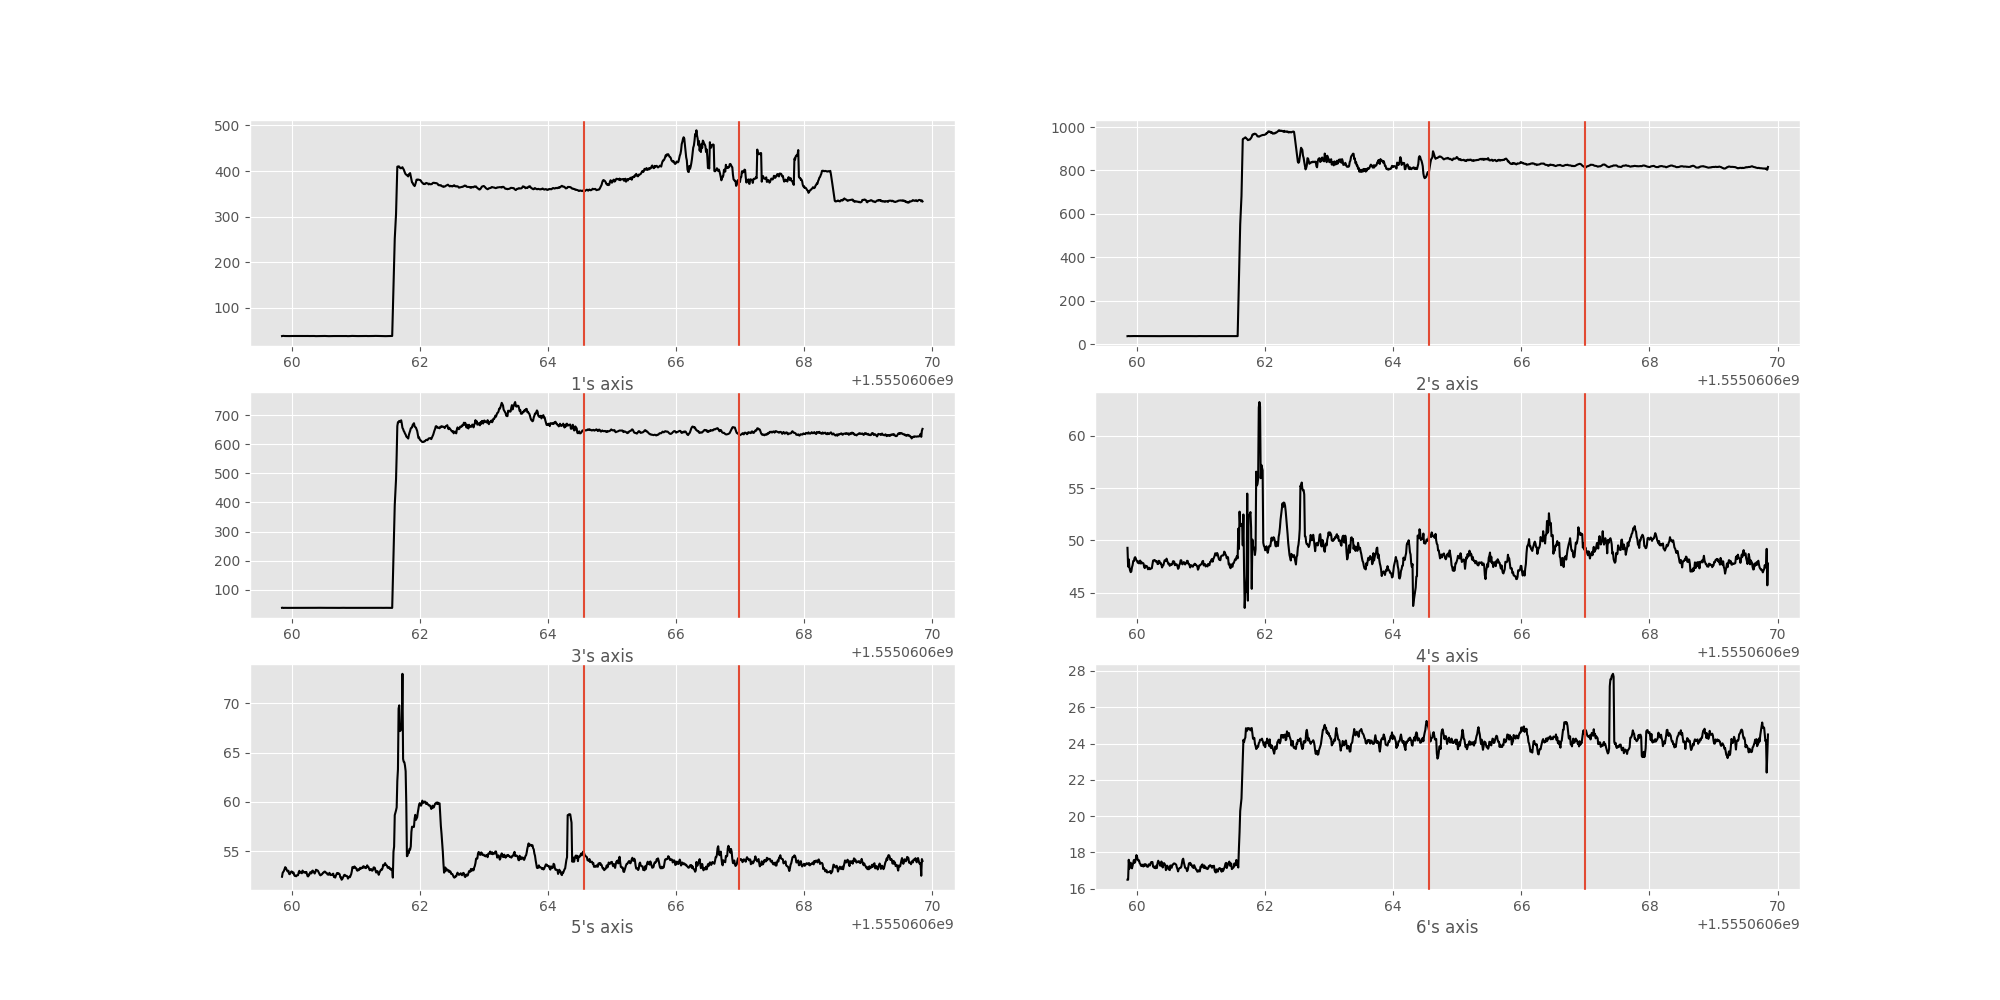

The table this chart was drawn from, first rows:
timestamp, 1, 2, 3, 4, 5, 6, ax, ay, az, gx, gy, gz
1555060660, 37.79, 36.5, 37.9, 49.29, 52.4, 16.5, -13528, -520.0, 8232, -72.0, 83.0, 106.0
1555060660, 38.0, 36.9, 38.29, 47.5, 52.79, 16.5, -13544, -464.0, 8272, -109.0, 79.0, 61.0
1555060660, 38.29, 37.2, 37.4, 48.2, 52.9, 17.6, -13492, -536.0, 8264, -91.0, 63.0, 66.0
1555060660, 37.79, 36.79, 37.7, 46.39, 53.4, 18.1, -13540, -740.0, 8328, -93.0, 63.0, 56.0
1555060660, 38.9, 36.1, 37.9, 46.1, 53.9, 16.7, -13544, -532.0, 8244, -113.0, 55.0, 57.0
1555060660, 37.6, 36.7, 37.2, 46.8, 52.7, 17.2, -13508, -572.0, 8264, -73.0, 56.0, 60.0
1555060660, 37.79, 36.5, 37.6, 47.79, 52.9, 17.2, -13520, -620.0, 8312, -81.0, 88.0, 90.0
1555060660, 37.29, 37.4, 37.9, 47.21, 53.79, 18.2, -13528, -596.0, 8444, -73.0, 98.0, 102.0
1555060660, 37.7, 37.1, 37.7, 46.29, 54.0, 17.1, -13492, -752.0, 8256, -50.0, 106.0, 123.0
1555060660, 38.4, 37.2, 37.4, 48.6, 52.4, 17.0, -13804, -276.0, 8232, -49.0, 98.0, 104.0
1555060660, 37.29, 37.0, 37.5, 49.21, 52.29, 16.5, -13368, -292.0, 8132, -86.0, 84.0, 104.0
1555060660, 37.6, 36.9, 37.7, 47.6, 52.9, 17.8, -13560, -728.0, 8172, -60.0, 80.0, 83.0
1555060660, 37.9, 37.4, 37.6, 49.5, 52.29, 18.3, -13512, -440.0, 8364, -97.0, 115.0, 62.0
1555060660, 38.0, 36.6, 37.7, 47.79, 53.4, 18.2, -13452, -564.0, 8268, -99.0, 65.0, 53.0
1555060660, 37.9, 36.9, 37.9, 49.2, 51.6, 17.1, -13464, -536.0, 8240, -107.0, 82.0, 41.0
1555060660, 38.1, 36.0, 37.7, 46.9, 53.7, 17.4, -13496, -568.0, 8244, -109.0, 90.0, 67.0
1555060660, 37.9, 36.6, 37.6, 47.71, 53.2, 18.2, -13568, -624.0, 8288, -98.0, 138.0, 93.0
1555060660, 37.7, 37.0, 37.79, 47.9, 53.2, 18.0, -13548, -636.0, 8228, -72.0, 83.0, 95.0
1555060660, 38.2, 36.5, 37.5, 47.21, 53.2, 17.1, -13320, -604.0, 8212, -60.0, 90.0, 93.0
1555060660, 38.0, 36.9, 37.6, 48.39, 51.9, 17.2, -13628, -540.0, 8224, -73.0, 83.0, 109.0
1555060660, 38.29, 36.9, 37.9, 48.5, 52.5, 17.9, -13644, -520.0, 8244, -29.0, 56.0, 112.0
1555060660, 37.79, 37.2, 36.9, 48.0, 52.1, 17.2, -13528, -528.0, 8196, -61.0, 60.0, 73.0
1555060660, 38.0, 37.1, 37.9, 48.6, 51.9, 16.3, -13536, -452.0, 8292, -72.0, 48.0, 75.0
1555060660, 37.7, 36.7, 38.1, 47.9, 52.6, 17.9, -13488, -428.0, 8240, -80.0, 54.0, 46.0
1555060660, 38.0, 36.6, 38.6, 45.89, 53.4, 17.3, -13436, -484.0, 8320, -93.0, 99.0, 101.0
1555060660, 37.79, 36.9, 37.5, 48.0, 52.7, 17.0, -13456, -580.0, 8272, -101.0, 85.0, 47.0
1555060660, 37.9, 36.9, 37.6, 48.2, 52.6, 17.7, -13540, -588.0, 8212, -72.0, 113.0, 101.0
1555060660, 37.9, 37.2, 37.79, 48.3, 52.6, 17.3, -13504, -648.0, 8280, -142.0, 129.0, 61.0
1555060660, 38.2, 36.5, 37.79, 47.7, 52.1, 17.1, -13552, -612.0, 8276, -65.0, 77.0, 92.0
1555060660, 37.6, 36.6, 37.79, 46.29, 53.9, 17.1, -13600, -516.0, 8292, -55.0, 115.0, 95.0
1555060660, 37.5, 36.5, 37.9, 47.1, 53.7, 17.4, -13536, -452.0, 8292, -75.0, 68.0, 133.0
1555060660, 38.2, 36.5, 37.9, 47.6, 52.1, 17.9, -13472, -492.0, 8316, -81.0, 60.0, 76.0
1555060660, 38.9, 37.2, 37.9, 47.5, 52.79, 16.8, -13536, -480.0, 8240, -86.0, 47.0, 56.0
1555060660, 37.6, 36.9, 37.79, 48.39, 52.4, 17.1, -13436, -692.0, 8384, -68.0, 94.0, 36.0
1555060660, 37.2, 37.1, 38.9, 47.61, 52.29, 17.1, -13544, -696.0, 8244, -76.0, 97.0, 102.0
1555060660, 38.2, 36.5, 38.1, 46.2, 54.0, 17.1, -13484, -572.0, 8280, -117.0, 100.0, 102.0
1555060660, 37.9, 36.7, 37.2, 47.2, 53.1, 18.0, -13796, -660.0, 8320, -79.0, 105.0, 74.0
1555060660, 38.1, 37.1, 38.1, 47.21, 53.2, 17.2, -13340, -760.0, 8152, -128.0, 77.0, 88.0
1555060660, 38.1, 36.7, 37.4, 46.6, 52.0, 17.7, -13520, -604.0, 8236, -70.0, 87.0, 79.0
1555060660, 38.1, 36.79, 37.6, 47.8, 53.2, 17.6, -13592, -332.0, 8208, -48.0, 69.0, 77.0
1555060660, 38.2, 37.0, 37.79, 48.6, 52.0, 17.6, -13764, -656.0, 8340, -38.0, 53.0, 72.0
1555060660, 37.7, 36.79, 37.79, 47.8, 52.7, 16.9, -13508, -612.0, 8404, -69.0, 75.0, 102.0
1555060660, 38.1, 36.79, 38.2, 48.9, 52.29, 17.3, -13508, -472.0, 8272, -55.0, 63.0, 98.0
1555060660, 37.7, 36.7, 37.7, 49.61, 51.79, 16.2, -13488, -280.0, 8284, -70.0, 88.0, 68.0
1555060660, 37.5, 36.5, 37.9, 47.3, 53.1, 17.4, -13472, -492.0, 8300, -63.0, 71.0, 80.0
1555060660, 37.79, 36.7, 38.0, 46.89, 53.4, 17.0, -13468, -484.0, 8168, -96.0, 86.0, 87.0
1555060660, 38.29, 36.7, 37.7, 47.6, 53.2, 17.8, -13532, -488.0, 8300, -87.0, 113.0, 47.0
1555060660, 38.4, 36.4, 38.2, 47.7, 53.5, 17.3, -13600, -528.0, 8240, -126.0, 121.0, 44.0
1555060660, 38.6, 36.7, 37.79, 48.1, 52.7, 17.9, -13568, -544.0, 8256, -92.0, 71.0, 89.0
1555060660, 37.2, 36.4, 37.9, 48.79, 51.5, 16.4, -13552, -660.0, 8204, -99.0, 86.0, 48.0
1555060660, 37.9, 36.79, 37.1, 47.79, 53.5, 18.1, -13456, -608.0, 8232, -72.0, 95.0, 75.0
1555060660, 37.79, 36.7, 37.9, 47.39, 53.4, 18.3, -13532, -516.0, 8300, -87.0, 113.0, 76.0
1555060660, 37.7, 36.7, 37.7, 49.0, 52.4, 16.4, -13488, -492.0, 8304, -109.0, 84.0, 87.0
1555060660, 38.29, 36.6, 37.5, 47.3, 52.79, 17.4, -13560, -540.0, 8280, -86.0, 125.0, 112.0
1555060660, 37.5, 36.2, 37.79, 46.3, 52.79, 16.4, -13564, -512.0, 8376, -56.0, 91.0, 91.0
1555060660, 37.1, 37.4, 39.0, 48.3, 53.7, 17.9, -13524, -524.0, 8304, -117.0, 73.0, 39.0
1555060660, 37.7, 36.79, 37.7, 47.6, 53.2, 18.0, -13588, -596.0, 8236, -92.0, 118.0, 90.0
1555060660, 38.1, 36.9, 38.1, 46.0, 53.2, 16.9, -13556, -564.0, 8020, -72.0, 65.0, 62.0
1555060660, 38.29, 36.4, 37.6, 48.61, 53.29, 17.2, -13524, -572.0, 8284, -69.0, 77.0, 60.0
1555060660, 38.4, 36.5, 37.6, 49.2, 52.1, 17.5, -13532, -580.0, 8304, -82.0, 95.0, 75.0
... 940 more rows
